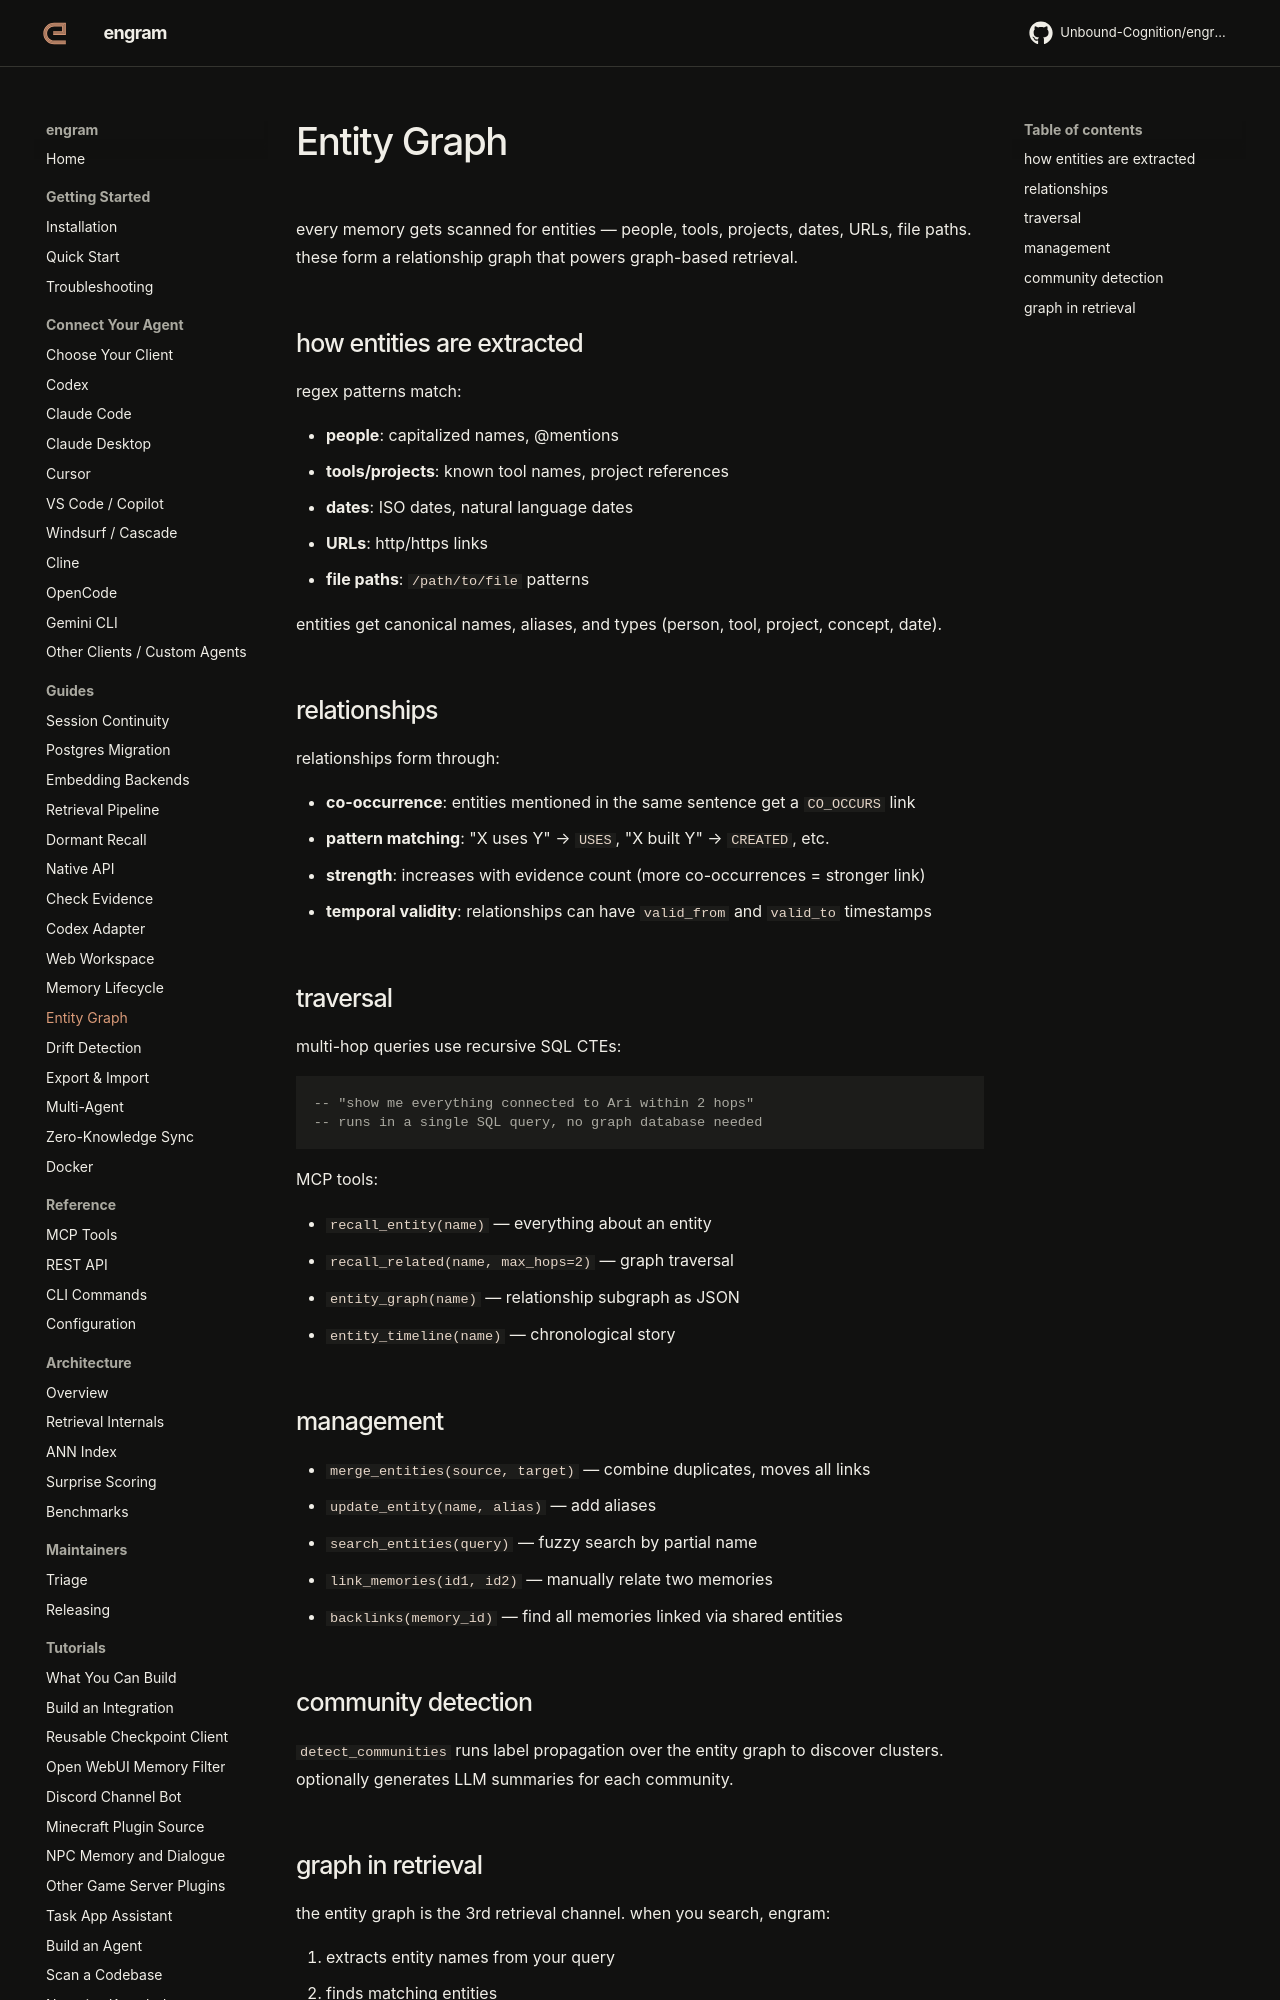

repository: Unbound-Cognition/engram · page: guides/entity-graph/index.html · generator: mkdocs

# Entity Graph

every memory gets scanned for entities — people, tools, projects, dates, URLs, file paths. these form a relationship graph that powers graph-based retrieval.

## how entities are extracted

regex patterns match:

- **people**: capitalized names, @mentions
- **tools/projects**: known tool names, project references
- **dates**: ISO dates, natural language dates
- **URLs**: http/https links
- **file paths**: `/path/to/file` patterns

entities get canonical names, aliases, and types (person, tool, project, concept, date).

## relationships

relationships form through:

- **co-occurrence**: entities mentioned in the same sentence get a `CO_OCCURS` link
- **pattern matching**: "X uses Y" → `USES`, "X built Y" → `CREATED`, etc.
- **strength**: increases with evidence count (more co-occurrences = stronger link)
- **temporal validity**: relationships can have `valid_from` and `valid_to` timestamps

## traversal

multi-hop queries use recursive SQL CTEs:

```sql
-- "show me everything connected to Ari within 2 hops"
-- runs in a single SQL query, no graph database needed
```

MCP tools:

- `recall_entity(name)` — everything about an entity
- `recall_related(name, max_hops=2)` — graph traversal
- `entity_graph(name)` — relationship subgraph as JSON
- `entity_timeline(name)` — chronological story

## management

- `merge_entities(source, target)` — combine duplicates, moves all links
- `update_entity(name, alias)` — add aliases
- `search_entities(query)` — fuzzy search by partial name
- `link_memories(id1, id2)` — manually relate two memories
- `backlinks(memory_id)` — find all memories linked via shared entities

## community detection

`detect_communities` runs label propagation over the entity graph to discover clusters. optionally generates LLM summaries for each community.
